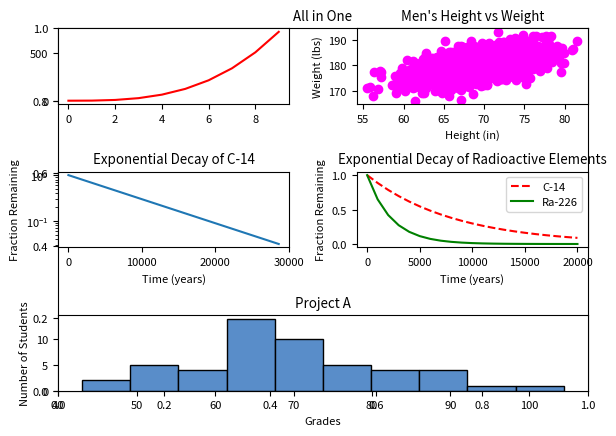

The matplotlib source for this figure:
#!/usr/bin/env python3
import numpy as np
import matplotlib.pyplot as plt
SMALL_SIZE = 8
plt.rc('font', size=SMALL_SIZE)
plt.title("All in One")



plt.subplot(3,2,1)
y = np.arange(0, 10) ** 3
x = np.arange(0, 10)

plt.plot(x, y, color="red")

# End of 0 question

mean = [69, 0]
cov = [[15, 8], [8, 15]]
np.random.seed(5)
x, y = np.random.multivariate_normal(mean, cov, 2000).T
y += 180

plt.subplot(3,2,2)
plt.scatter(x, y, color="magenta") 
plt.xlabel("Height (in)") 
plt.ylabel("Weight (lbs)") 
plt.title("Men's Height vs Weight") # The title

# End of 1 question



x = np.arange(0, 28651, 5730)
r = np.log(0.5)
t = 5730
y = np.exp((r / t) * x)

plt.subplot(3,2,3)
plt.xlabel("Time (years)") 
plt.ylabel("Fraction Remaining") 
plt.title("Exponential Decay of C-14") 
plt.semilogy(x,y)

# End of 2 question

x = np.arange(0, 21000, 1000)
r = np.log(0.5)
t1 = 5730
t2 = 1600
y1 = np.exp((r / t1) * x)
y2 = np.exp((r / t2) * x)


plt.subplot(3,2,4)
plt.xlabel("Time (years)")
plt.ylabel("Fraction Remaining")
plt.title("Exponential Decay of Radioactive Elements") # The title
plt.plot(x,y1, label="C-14",linestyle="dashed",color="red") 
plt.plot(x,y2,label="Ra-226", color="green") 
plt.legend() # it adds the legend

# End of 3 question


np.random.seed(5)
student_grades = np.random.normal(68, 15, 50)

plt.subplot2grid((3,2), (2,0),colspan = 2)
plt.xlabel("Grades")
plt.ylabel("Number of Students")
plt.title("Project A")
plt.hist(student_grades,bins=10, color="#598dc9",edgecolor="black")
# End of 5 question


plt.tight_layout()
plt.show()